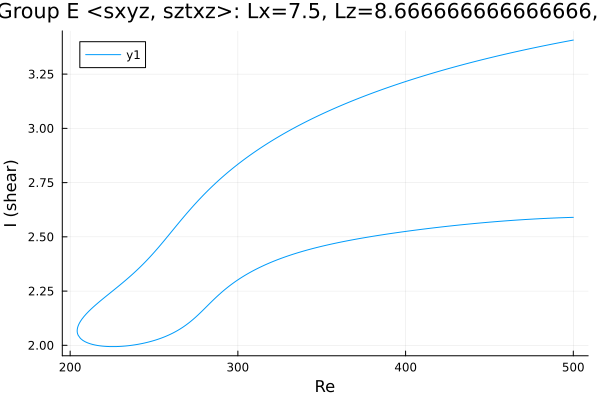

Values plotted in this chart, from the file beside it:
Re, shear
500.0, 3.407
499.8, 3.407
498.4, 3.405
497, 3.403
495.6, 3.401
494.2, 3.398
492.7, 3.396
491.3, 3.394
489.9, 3.392
488.5, 3.39
487.1, 3.388
485.7, 3.386
484.3, 3.383
482.8, 3.381
481.4, 3.379
480, 3.377
478.6, 3.374
477.2, 3.372
475.8, 3.37
474.4, 3.368
472.9, 3.365
471.5, 3.363
470.1, 3.361
468.7, 3.358
467.3, 3.356
465.9, 3.353
464.5, 3.351
463, 3.348
461.6, 3.346
460.2, 3.343
458.8, 3.341
457.4, 3.338
456, 3.336
454.6, 3.333
453.1, 3.331
452.9, 3.33
451.4, 3.327
450, 3.325
448.6, 3.322
447.2, 3.319
445.8, 3.317
444.4, 3.314
443, 3.311
441.5, 3.308
440.1, 3.306
438.7, 3.303
437.3, 3.3
435.9, 3.297
434.5, 3.294
433.1, 3.291
431.7, 3.288
430.2, 3.285
428.8, 3.282
427.4, 3.279
426, 3.276
424.6, 3.273
423.2, 3.27
421.8, 3.267
420.3, 3.264
418.9, 3.261
... 433 more rows
